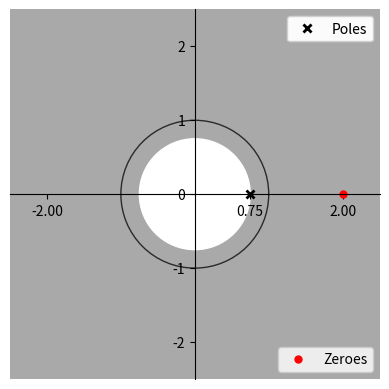

This chart was generated by the following Python code:
import numpy as np
import matplotlib.pyplot as plt
from  matplotlib import patches
from matplotlib.figure import Figure
from matplotlib import rcParams
    
def zplane(filename=None):

    # get a figure/plot
    ax = plt.subplot(111)

    # create the unit circle
    uc = patches.Circle((0,0), radius=1, fill=False,
                        color='black')
    rc = patches.Rectangle((-3, -3), 6, 6,fc=(0.33,0.33,0.33,0.5), ec=(0,0,0,1))
    uc2 = patches.Circle((0,0), radius=0.75, fill=True,
                        color='white')
                        
    ax.add_patch(uc)
    ax.add_patch(rc)
    ax.add_patch(uc2)

    p1x = [0.75]
    p1y = [0]
    #p2 = [0, ((0.9/np.sqrt(2))), -((0.9/np.sqrt(2)))]

    z1x = [2]
    z1y = [0]
    #z2 = [0]

    # Plot the zeroes and set marker properties 
    t1 = plt.plot(z1x, z1y, 'o', markersize = 5, color='red')

    # Plot the poles and set marker properties
    t2 = plt.plot(p1x, p1y, 'rx', ms=10)
    plt.setp( t2, markersize=6.0, markeredgewidth=2.0,
              markeredgecolor='black', markerfacecolor='r', label = 'Poles')
    
    legend1 =  ax.legend(t1, ['Zeroes'], loc = 4, numpoints = 1)
    legend2 = ax.legend(t2, ['Poles'], loc = 1, numpoints = 1)

    ax.add_artist(legend1)
    ax.add_artist(legend2)

    ax.spines['left'].set_position('center')
    ax.spines['bottom'].set_position('center')
    ax.spines['right'].set_visible(False)
    ax.spines['top'].set_visible(False)

    # set the ticks
    r = 2.5; plt.axis('scaled'); plt.axis([-r, r, -r, r])
    ticks = [-2 ,0.75, 2]; plt.xticks(ticks)
    # plt.title("Pole-Zero Plot")

    plt.show()

zplane()